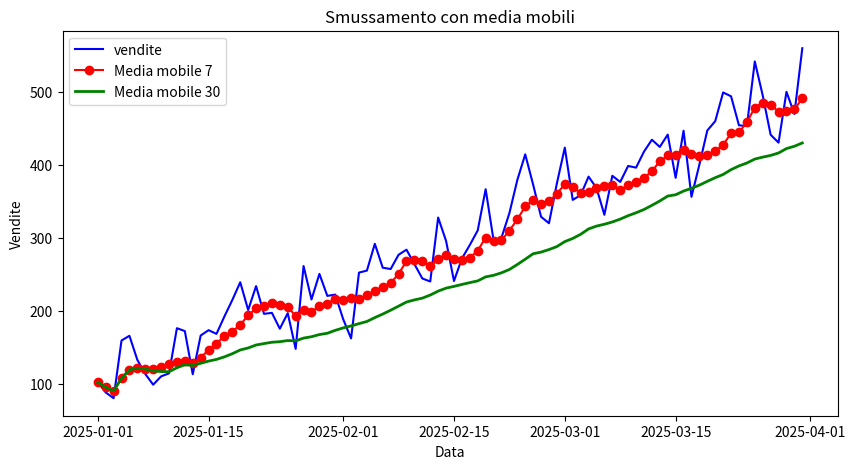

Python code for this plot:
"""
VISUALIZZAZIONE SERIE TEMPORALI COMPLESSE
Le serie temporali sono dati molto diffusi in ogni ambito.
Problemi comuni includono:
* Dati che coprono ordini di grandezza diversi
* Necessità di evidenziare soglie critiche o trend
* Annotazioni per spiegare eventi chiave
Questo modulo mostra tecniche avanzate per gestire questi aspetti

* Spesso i dati temporali arrivano con frequenze diverse (giorni, ore, settimane,ecc). 
Se riportati insieme senza accorgimenti, questi dati possono generare confuzioni.
Il resampling (ricampionatura dei dati) è una tecnica utile per uniformare le serie temporali e portarli
ad una granularita comune (esempio disaggregare volori mensili in settimanali o annuali in quote mensili).
Le serie temporali normali sono spesse piene di rumori, oscillazioni improvvise, valori anomali.
L'applicazione di finestre mobili (esempio media mobile calcolata su un periodo di 7 giorni) 
attenua la variabilità quotidiana e mette in evidenza i trend.
Allo stesso modo le mediana mobili è più robusta ai valori estremi 
Mentro lo smoothing (levigatura) esponenziale attibuisce maggior peso ai dati recenti
e aiuta a ridurre il rumore mantenendo la forma generale della serie, 
attribuisce maggior peso ai dati più recenti.
L'aspetto importante è non confondere la serie "smussata" con i dati originali. Un grafico ben progettato 
mostra entrambe le serie di grandezza.
E' buona prassi specificare nella legenda quale tecnica è stata utilizzata.

Un'altra sfida tipica delle serie temporali è il confronto di variabili con unità di misure diverse (esempio l'aumento della
temporatura dell'ambiente con il consumo di energia elettrica in kw), in questo caso si ricorre spesso ai doppi assi verticali
uno a sinistra ed uno a destra, ogni serie deve essere bene etichettata. 
E' fondamentale rendere le etichette estremamente chiare e usare colori coerenti per legare ogni serie al proprio asse.
Un'alternativa più sicura è normalizzare i dati portandoli ad una scala comune.
Questo approccio è utilie per capire quando due fenonomi seguono andamenti simili o diverenti
Tuttavia perde informazioni sul livello reale delle variabili, per questo spesso si indica anche un grafico con i valori assoluti.
Un'altra pratica è la gestione del colore, usare colori differenti e linee differenziate per ogni serie.

E' importante documentare le scelte fatte per la visualizzazione, in modo che il lettore possa interpretare correttamente i dati.
Questi piccoli dettagli visivi hanno un impatto enorme sulla comprensione delle serie temporali complesse.
E' importante anche considerare il pubblico di destinazione e adeguarsi di conseguenza.
La leggibilità va testata anche su diversi dispositivi (esempio monitor, stampa bianco nero, pdf, cellulare, ecc).
Le annotazioni permettono di evidenziare eventi chiave all'interno della serie temporale, aiutando il lettore.

"""

import pandas as pd
import numpy as np
import matplotlib.pyplot as plt

#SERIE CON GRANULARITA DIVERSE
if False:
    #serie giornaliera
    date_rng=pd.date_range(start="2025-01-01",end="2025-06-30",freq="D")
    consumo=np.random.randint(100,500,size=(len(date_rng)))
    #serie mensile
    data_months=pd.date_range(start="2025-01-01",end="2025-06-30",freq="M")
    produzione=np.random.randint(2000,6000,size=(len(data_months)))

    df_daily=pd.DataFrame(data={"data":date_rng,"consumo":consumo})
    df_monthly=pd.DataFrame(data={"data":data_months,"produzione":produzione})

    #il grafico risultante non è di immediata lettura
    # ho produzione mensile e consumo giornaliero (con valori molto più bassi)
    #Plot
    fig,ax=plt.subplots(figsize=(10,5))

    ax.plot(df_daily["data"],df_daily["consumo"],marker="o",label="Consumo giornaliero", alpha=0.6,color="blue")
    ax.scatter(df_monthly["data"],df_monthly["produzione"],marker="s",label="Produzione Mensile",color="red")
    ax.set_title("Serie con granularità diverse (poco leggibile)")
    ax.set_xlabel("Data")
    ax.set_ylabel("Valori")
    ax.legend()
    plt.show()

#Media mobile e smoothing
if True:
    
    date_rng=pd.date_range(start="2025-01-01",end="2025-03-31",freq="D")
    vendite=np.linspace(100,500,len(date_rng))+np.random.normal(0,30,len(date_rng))
    df=pd.DataFrame({"Data":date_rng,"Vendite":vendite})
    #media mobile per 7 giorni
    df["MA7"]=df["Vendite"].rolling(window=7,min_periods=1).mean() #calcolo la media mobile settimanale
    #media mesile
    df["MA30"]=df["Vendite"].rolling(window=30,min_periods=1).mean() #calcolo la media mobile mensile
    #Plot
    fig,ax=plt.subplots(figsize=(10,5))
    ax.plot(df["Data"],df["Vendite"],marker="None", label="vendite", color="blue")
    ax.plot(df["Data"],df["MA7"],marker="o",label="Media mobile 7", color="red")
    ax.plot(df["Data"],df["MA30"],label="Media mobile 30",color="green",linewidth=2)
    ax.set_title("Smussamento con media mobili")
    ax.set_xlabel("Data")
    ax.set_ylabel("Vendite")
    ax.legend()
    plt.show()



# #Resampling mensile
# df_daily_resampled=df_daily.resample("M",on="data").sum().reset_index()
# df_merged=pd.merge(df_daily_resampled,df_monthly,on="data",how="inner")
# #Merge dei due dataset
# #print(df_merged.head())



